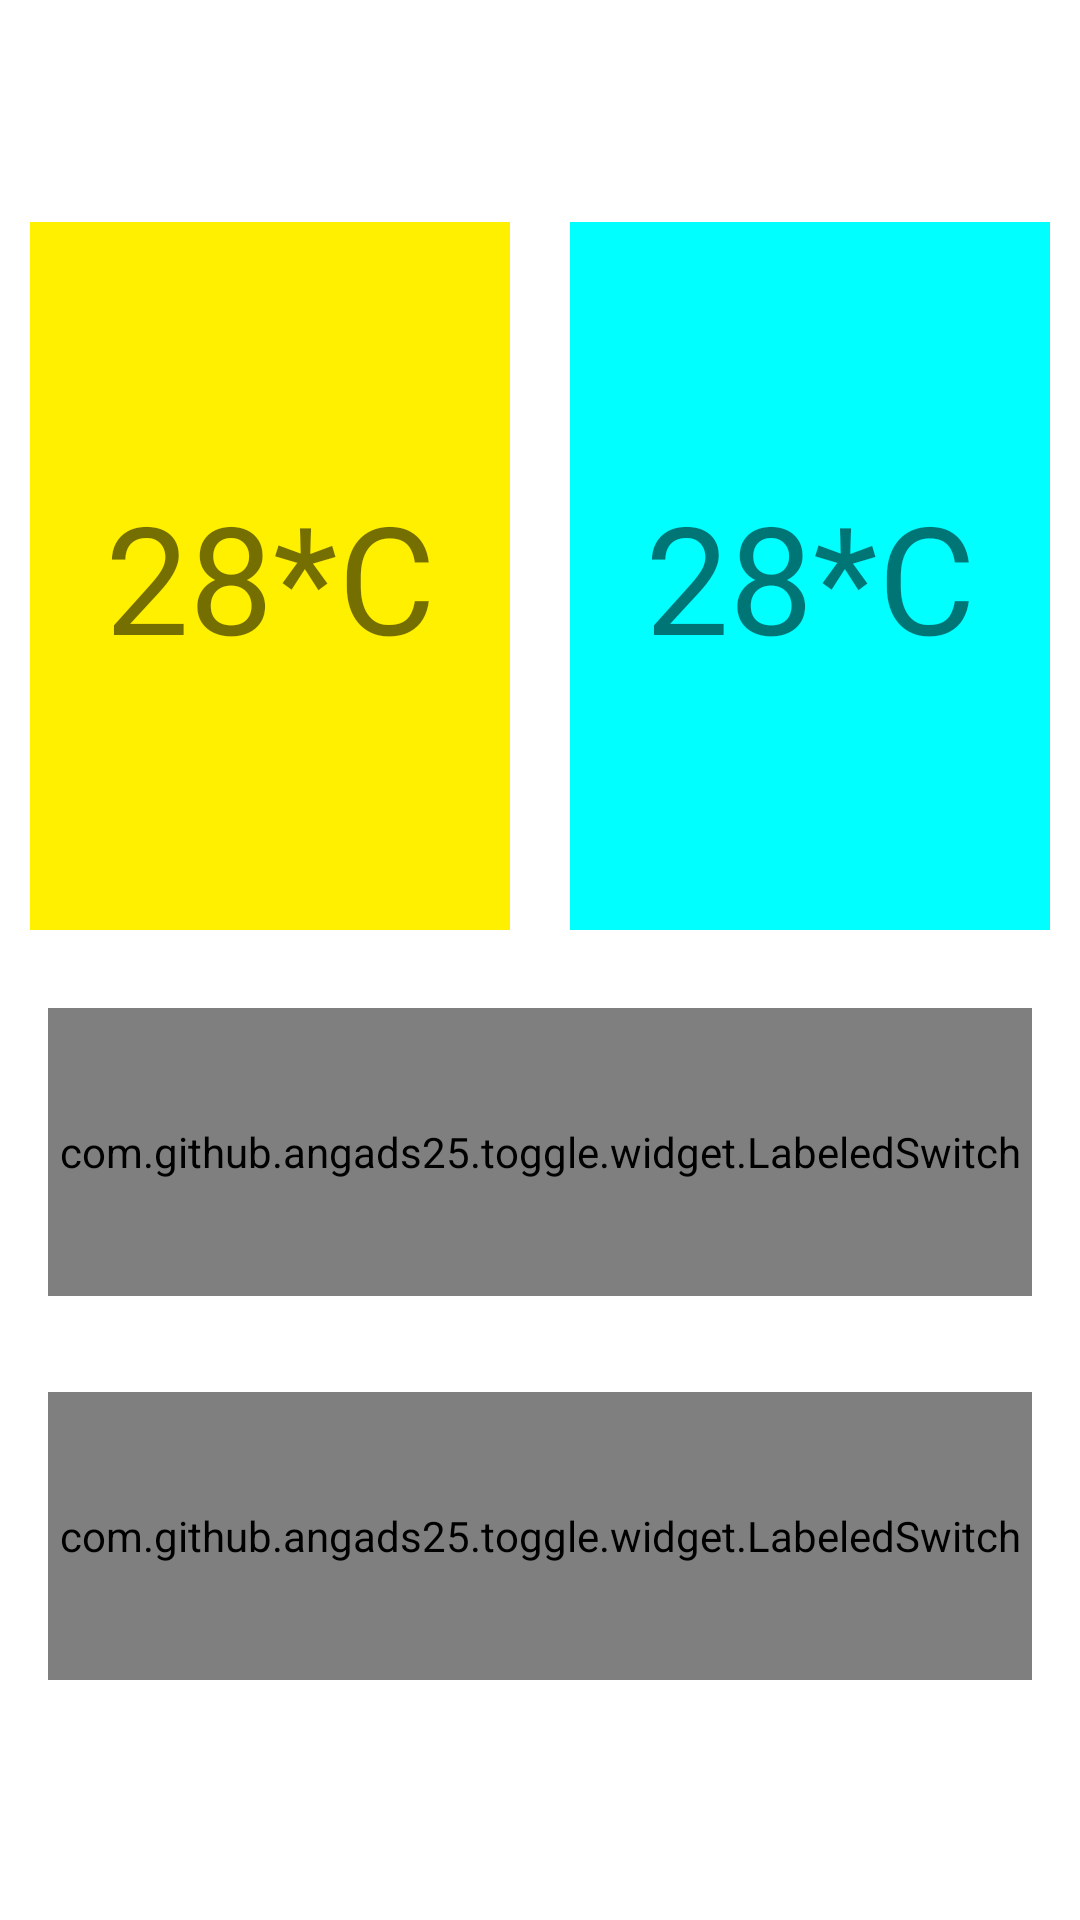

Write the Android layout XML for this screen, with the resource values it uses.
<!-- AndroidManifest.xml: application theme Theme.MyApplication -->
<!-- res/layout/activity_main.xml -->
<?xml version="1.0" encoding="utf-8"?>
<LinearLayout xmlns:android="http://schemas.android.com/apk/res/android"
    xmlns:app="http://schemas.android.com/apk/res-auto"
    xmlns:tools="http://schemas.android.com/tools"
    android:layout_width="match_parent"
    android:layout_height="match_parent"
    tools:context=".MainActivity"
    android:orientation="vertical">



    <LinearLayout
        android:layout_width="match_parent"
        android:layout_height="0dp"
        android:layout_weight="10">
    </LinearLayout>

    <LinearLayout
        android:layout_width="match_parent"
        android:layout_height="0dp"
        android:layout_weight="40"
        android:orientation="horizontal">
            <TextView
                android:id="@+id/txtSensor_1"
                android:layout_width="0dp"
                android:layout_height="match_parent"
                android:layout_weight="1"
                android:background="#fff000"
                android:text="28*C"
                android:textSize="50dp"
                android:gravity="center"
                android:layout_margin="10dp"/>
            <TextView
                android:id="@+id/txtSensor_2"
                android:layout_width="0dp"
                android:layout_height="match_parent"
                android:layout_weight="1"
                android:background="#00ffff"
                android:text="28*C"
                android:textSize="50dp"
                android:gravity="center"
                android:layout_margin="10dp"/>

    </LinearLayout>

    <LinearLayout
        android:layout_width="match_parent"
        android:layout_height="0dp"
        android:layout_weight="20">
        <com.github.angads25.toggle.widget.LabeledSwitch
            android:id="@+id/toggle_switch"
            android:layout_width="match_parent"
            android:layout_height="match_parent"
            android:layout_margin="16dp"
            android:textSize="14sp"
            app:on="false"
            app:textOn="Saren"
            app:textOff="Akino"
            app:colorBorder="@color/colorAccent"/>
    </LinearLayout>

    <LinearLayout
        android:layout_width="match_parent"
        android:layout_height="0dp"
        android:layout_weight="20">
        <com.github.angads25.toggle.widget.LabeledSwitch
            android:id="@+id/toggle_switch_led"
            android:layout_width="match_parent"
            android:layout_height="match_parent"
            android:layout_margin="16dp"
            android:textSize="14sp"
            app:on="false"
            app:textOn="Saren"
            app:textOff="Akino"
            app:colorBorder="@color/colorAccent"/>
    </LinearLayout>

    <LinearLayout
        android:layout_width="match_parent"
        android:layout_height="0dp"
        android:layout_weight="10">
    </LinearLayout>








</LinearLayout>
<!-- resources referenced by this layout -->
<resources>
  <style name="Theme.MyApplication" parent="Theme.MaterialComponents.DayNight.NoActionBar">
          
          <item name="colorPrimary">@color/purple_500</item>
          <item name="colorPrimaryVariant">@color/purple_700</item>
          <item name="colorOnPrimary">@color/white</item>
          
          <item name="colorSecondary">@color/teal_200</item>
          <item name="colorSecondaryVariant">@color/teal_700</item>
          <item name="colorOnSecondary">@color/black</item>
          
          <item name="android:statusBarColor" tools:targetApi="l">?attr/colorPrimaryVariant</item>
          
      </style>
  <color name="purple_500">#FF6200EE</color>
  <color name="purple_700">#FF3700B3</color>
  <color name="white">#FFF</color>
  <color name="teal_200">#FF03DAC5</color>
  <color name="teal_700">#FF018786</color>
  <color name="black">#FF000000</color>
  <!-- not gathered from this repository: default colours our renderer supplied (Android Studio template values) -->
  <color name="colorAccent">#FF03DAC5</color>
</resources>
